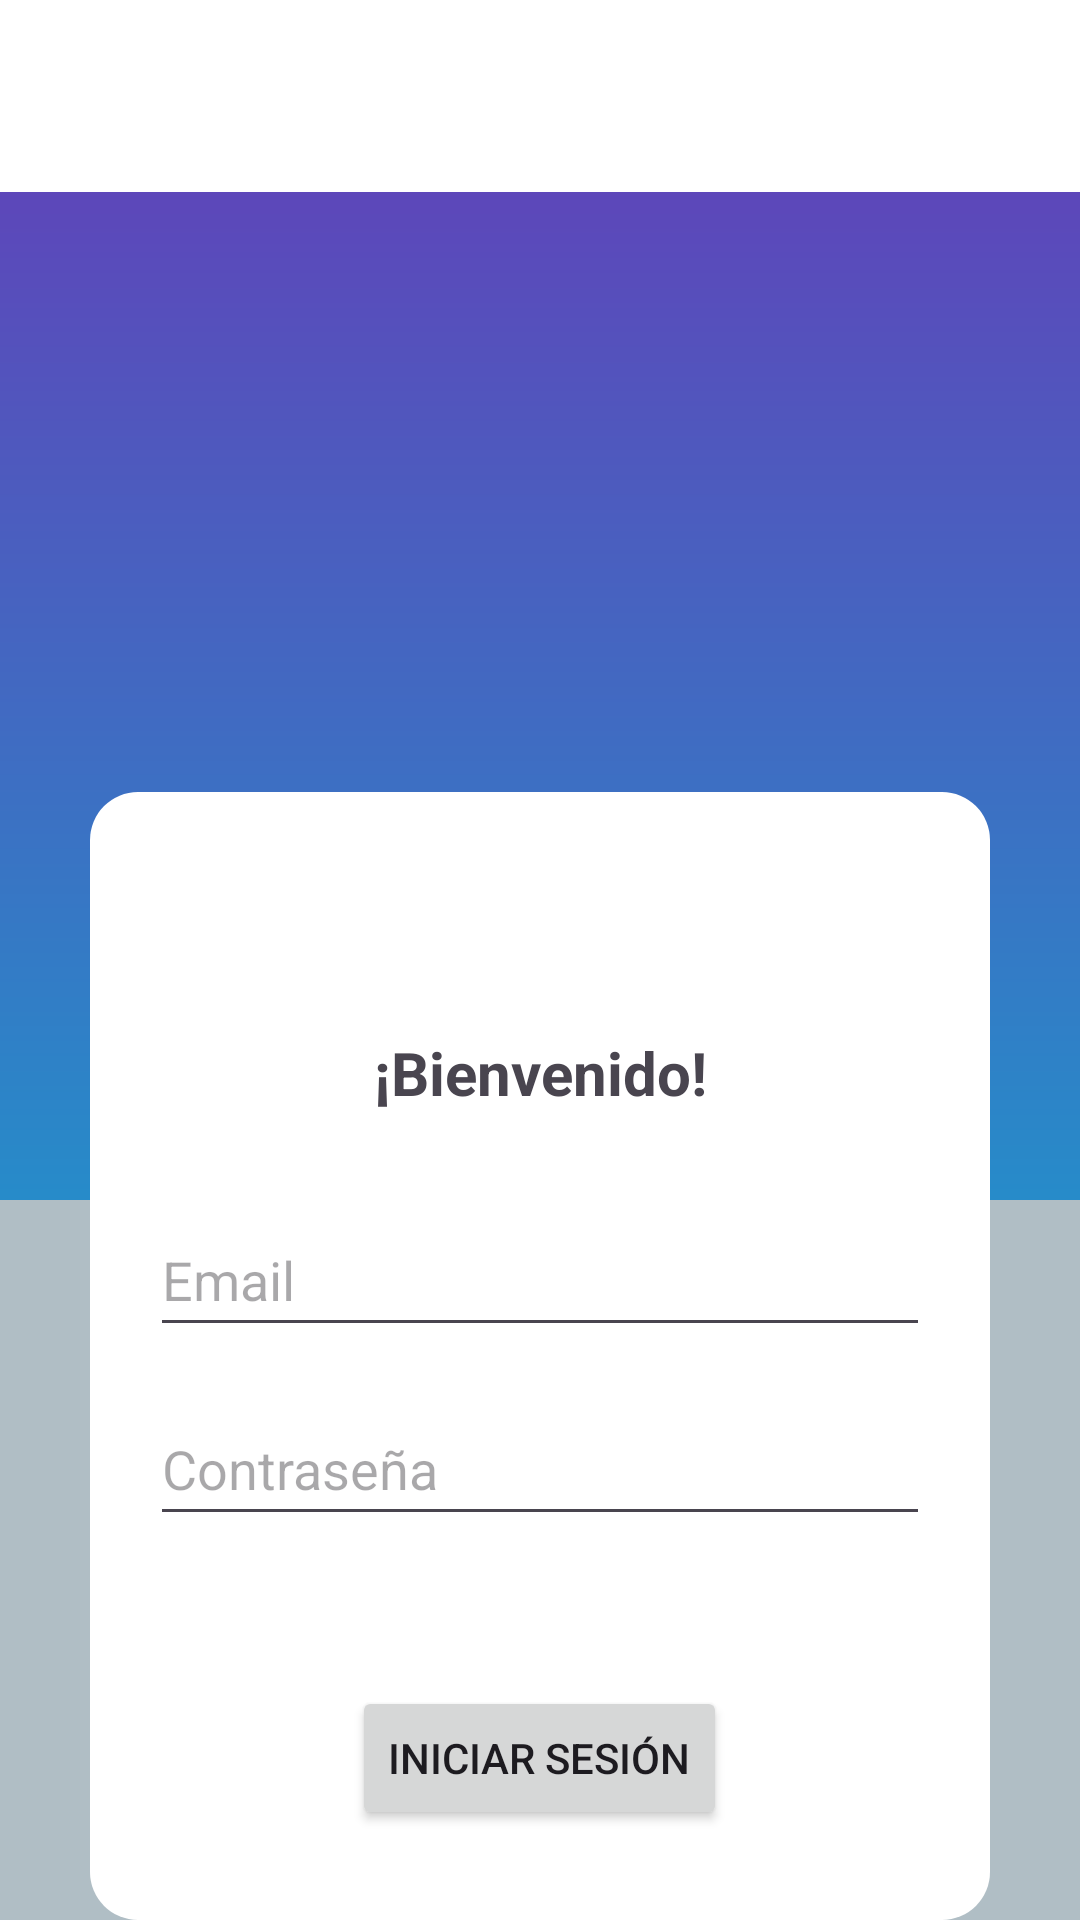

Reconstruct the res/layout file that produces this screen, plus the resources it refers to.
<!-- AndroidManifest.xml: application theme Theme.Stockbrain -->
<!-- res/layout/iniciar_sesion.xml -->
<?xml version="1.0" encoding="utf-8"?>
<RelativeLayout xmlns:android="http://schemas.android.com/apk/res/android"
    android:layout_width="match_parent"
    android:layout_height="match_parent"
    xmlns:app="http://schemas.android.com/apk/res-auto"
    android:background="@drawable/gradient">

    <androidx.appcompat.widget.Toolbar
        android:id="@+id/toolbar"
        android:layout_width="match_parent"
        android:layout_height="?attr/actionBarSize"
        android:background="#FFFFFF"
        app:titleTextColor="@color/black"
        android:theme="@style/ThemeOverlay.AppCompat.ActionBar" />

    <ImageView
        android:id="@+id/imgLogo"
        android:layout_width="match_parent"
        android:layout_height="200dp"

        android:layout_below="@+id/toolbar"
        android:src="@drawable/stockbrain_logo">
    </ImageView>

    <LinearLayout
        android:id="@+id/layout_rectangulo"
        android:orientation="vertical"
        android:layout_width="match_parent"
        android:layout_height="match_parent"
        android:layout_marginTop="400dp"
        android:background="#B0BEC5">
    </LinearLayout>

    <LinearLayout
        android:id="@+id/layout_menu"
        android:orientation="vertical"
        android:background="@drawable/fondo_bordes_redondos"
        android:layout_width="300dp"
        android:layout_height="500dp"
        android:layout_below="@+id/imgLogo"
        android:layout_centerHorizontal="true"
        android:layout_centerVertical="true"
        android:gravity="center">

        <TextView
            android:layout_width="match_parent"
            android:layout_height="wrap_content"
            android:text="¡Bienvenido!"
            android:gravity="center"
            android:textSize="20sp"
            android:textStyle="bold"
            android:layout_marginTop="50dp">
        </TextView>

        <EditText
            android:id="@+id/editEmail"
            android:layout_width="match_parent"
            android:layout_height="wrap_content"
            android:hint="Email"
            android:inputType="textEmailAddress"
            android:layout_marginTop="30dp"
            android:layout_marginLeft="20dp"
            android:layout_marginRight="20dp"
            android:minHeight="48dp">
        </EditText>

        <EditText
            android:id="@+id/editContrasenya"
            android:layout_width="match_parent"
            android:layout_height="wrap_content"
            android:inputType="textPassword"
            android:hint="Contraseña"
            android:layout_marginTop="15dp"
            android:layout_marginLeft="20dp"
            android:layout_marginRight="20dp"
            android:minHeight="48dp">
        </EditText>

        <Button
            android:id="@+id/btnIniciarSesion"
            android:layout_width="wrap_content"
            android:layout_height="wrap_content"
            android:text="Iniciar sesión"
            android:layout_gravity="center"
            android:layout_marginTop="50dp">
        </Button>
    </LinearLayout>



</RelativeLayout>
<!-- resources referenced by this layout -->
<resources>
  <color name="black">#000000</color>
  <!-- drawable fondo_bordes_redondos (drawable) -->
  <shape xmlns:android="http://schemas.android.com/apk/res/android"
      android:shape="rectangle">
  
      
      <solid android:color="#FFFFFF" />
  
      
      <corners android:radius="16dp" />
  
      
      
  </shape>
  <!-- drawable gradient (drawable) -->
  <?xml version="1.0" encoding="utf-8"?>
  <shape xmlns:android="http://schemas.android.com/apk/res/android">
      <gradient
          android:type="linear"
          android:angle="270"
          android:startColor="#673AB7"
          android:endColor="#00BCD4" />
  </shape>
  <style name="Theme.Stockbrain" parent="Base.Theme.Stockbrain" />
  <style name="Base.Theme.Stockbrain" parent="Theme.Material3.DayNight.NoActionBar">
          
          
      </style>
</resources>
